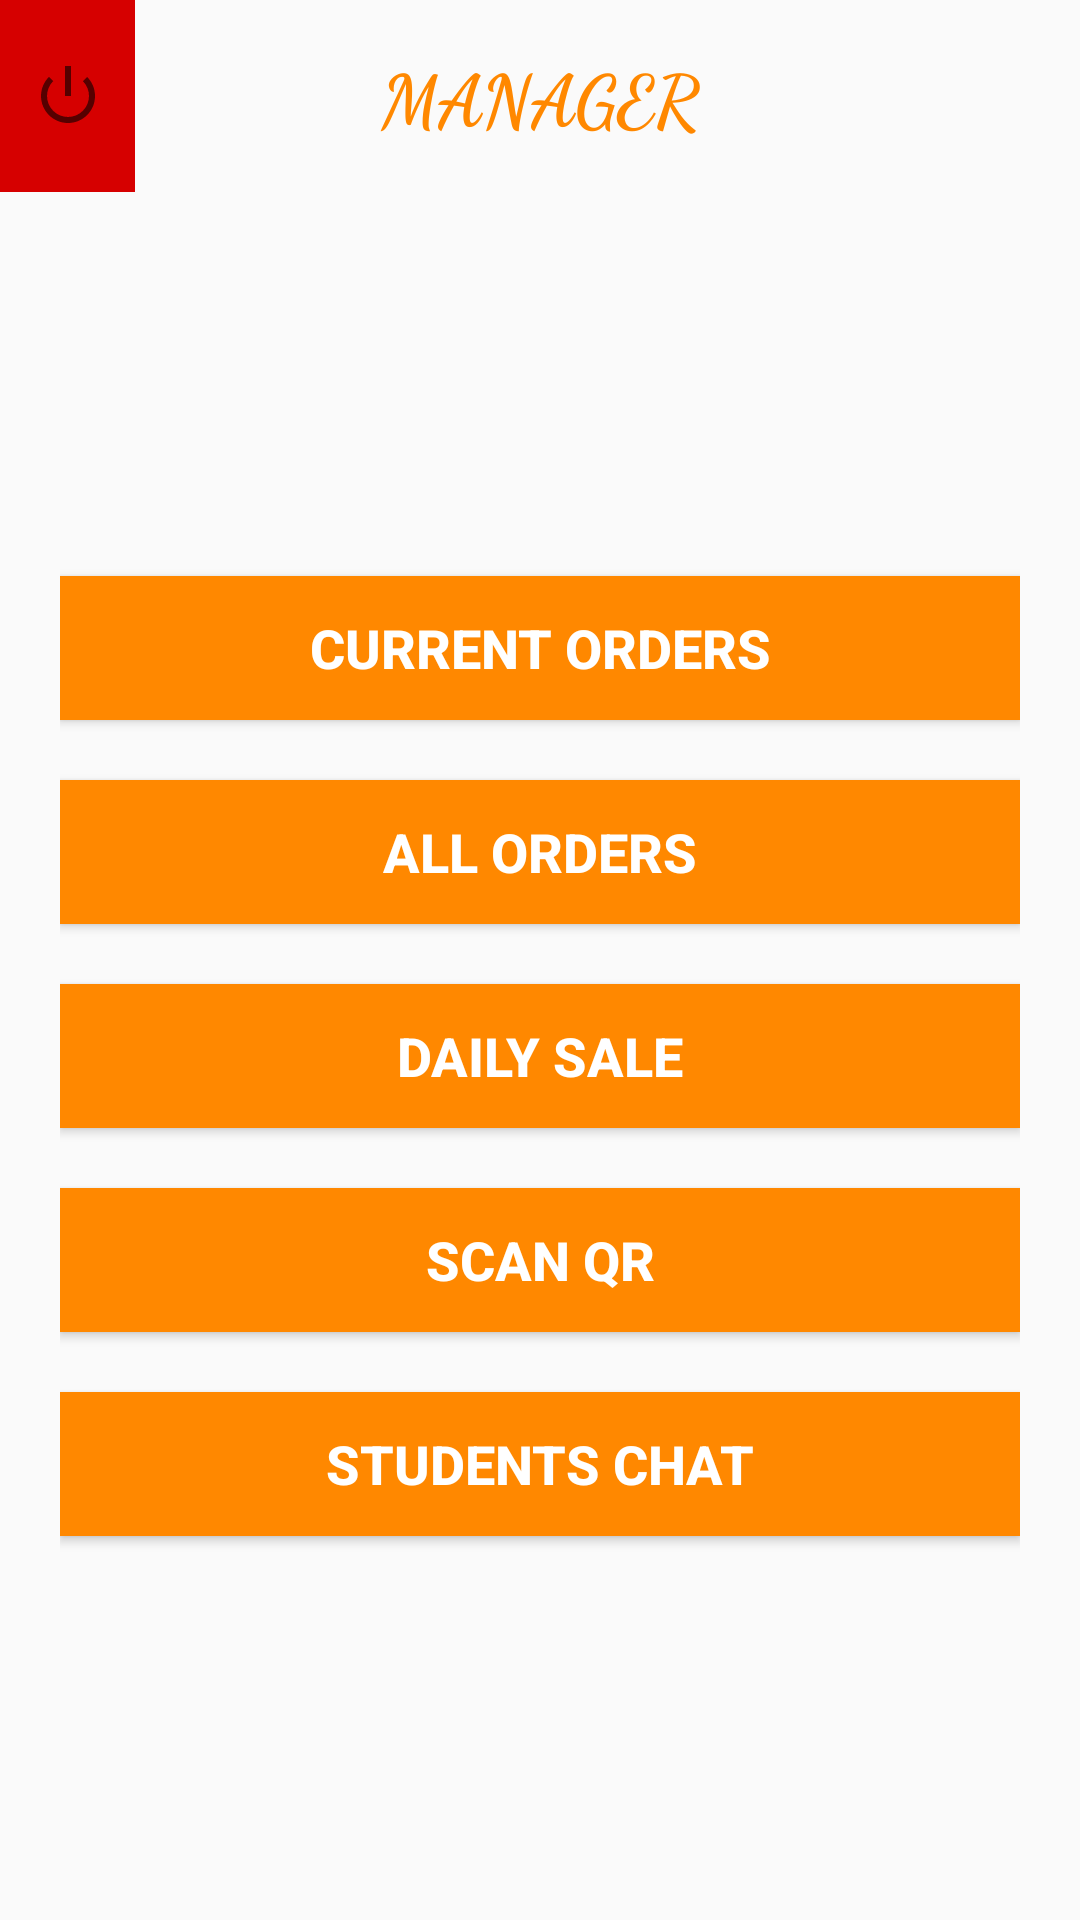

The Android layout XML behind this screen, and the referenced resources:
<!-- AndroidManifest.xml: application theme AppTheme -->
<!-- res/layout/activity_manager_home.xml -->
<?xml version="1.0" encoding="utf-8"?>
<LinearLayout xmlns:android="http://schemas.android.com/apk/res/android"
    xmlns:app="http://schemas.android.com/apk/res-auto"
    xmlns:tools="http://schemas.android.com/tools"
    android:layout_width="match_parent"
    android:layout_height="match_parent"
    android:orientation="vertical"
    tools:context=".ManagerHome">

    <LinearLayout
        android:layout_width="match_parent"
        android:layout_height="match_parent"
        android:layout_weight="9"
        android:gravity="center_vertical|center_horizontal"
        android:orientation="vertical">

        <LinearLayout
            android:layout_width="match_parent"
            android:layout_height="match_parent"
            android:orientation="horizontal">

            <LinearLayout
                android:layout_width="match_parent"
                android:layout_height="match_parent"
                android:layout_weight="7"
                android:gravity="left"
                android:orientation="vertical">

                <ImageButton
                    android:id="@+id/button6"
                    android:layout_width="match_parent"
                    android:layout_height="match_parent"
                    android:layout_marginLeft="0dp"
                    android:layout_weight="8"
                    android:background="#d60000"
                    android:cropToPadding="true"
                    app:srcCompat="@android:drawable/ic_lock_power_off" />
            </LinearLayout>

            <LinearLayout
                android:layout_width="match_parent"
                android:layout_height="match_parent"
                android:layout_weight="2"
                android:gravity="center"
                android:orientation="vertical">

                <TextView
                    android:id="@+id/textView3"
                    android:layout_width="match_parent"
                    android:layout_height="match_parent"
                    android:layout_weight="1"
                    android:fontFamily="cursive"
                    android:gravity="center_vertical|center_horizontal"
                    android:text="MANAGER"
                    android:textAlignment="center"
                    android:textColor="@android:color/holo_orange_dark"
                    android:textSize="24sp"
                    android:textStyle="bold"
                    android:visibility="visible" />

            </LinearLayout>

            <LinearLayout
                android:layout_width="match_parent"
                android:layout_height="match_parent"
                android:layout_weight="7"
                android:orientation="vertical"></LinearLayout>

        </LinearLayout>

    </LinearLayout>

    <LinearLayout
        android:layout_width="match_parent"
        android:layout_height="match_parent"
        android:layout_weight="1"
        android:gravity="center"
        android:orientation="vertical"
        android:paddingLeft="20dp"
        android:paddingRight="20dp">

        <Button
            android:id="@+id/button3"
            android:layout_width="match_parent"
            android:layout_height="wrap_content"
            android:layout_marginBottom="20dp"
            android:background="@android:color/holo_orange_dark"
            android:text="CURRENT ORDERS"
            android:textColor="@android:color/background_light"
            android:textSize="18sp"
            android:textStyle="bold" />

        <Button
            android:id="@+id/button4"
            android:layout_width="match_parent"
            android:layout_height="wrap_content"
            android:layout_marginBottom="20dp"
            android:background="@android:color/holo_orange_dark"
            android:text="ALL ORDERS"
            android:textColor="@android:color/background_light"
            android:textSize="18sp"
            android:textStyle="bold" />

        <Button
            android:id="@+id/button5"
            android:layout_width="match_parent"
            android:layout_height="wrap_content"
            android:layout_marginBottom="20dp"
            android:background="@android:color/holo_orange_dark"
            android:text="DAILY SALE"
            android:textColor="@android:color/background_light"
            android:textSize="18sp"
            android:textStyle="bold" />

        <Button
            android:id="@+id/button17"
            android:layout_width="match_parent"
            android:layout_height="wrap_content"
            android:layout_marginBottom="20dp"
            android:background="@android:color/holo_orange_dark"
            android:text="SCAN QR"
            android:textColor="@android:color/white"
            android:textSize="18sp"
            android:textStyle="bold" />

        <Button
            android:id="@+id/button19"
            android:layout_width="match_parent"
            android:layout_height="wrap_content"
            android:background="@android:color/holo_orange_dark"
            android:text="STUDENTS CHAT"
            android:textAlignment="center"
            android:textColor="@android:color/white"
            android:textSize="18sp"
            android:textStyle="bold" />

    </LinearLayout>
</LinearLayout>
<!-- resources referenced by this layout -->
<resources>
  <style name="AppTheme" parent="Theme.AppCompat.Light.DarkActionBar">
          
          <item name="colorPrimary">@color/colorAccent</item>
          <item name="colorPrimaryDark">@color/colorAccent</item>
          <item name="colorAccent">@color/colorAccent</item>
  
      </style>
  <color name="colorAccent">#FF4081</color>
</resources>
